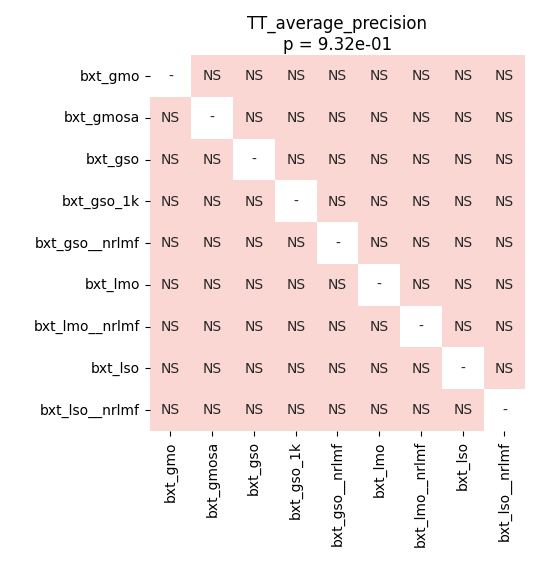

Source data for this figure (header and first rows):
	bxt_gmo	bxt_gmosa	bxt_gso	bxt_gso_1k	bxt_gso__nrlmf	bxt_lmo	bxt_lmo__nrlmf	bxt_lso	bxt_lso__nrlmf
bxt_gmo	1.0	0.9952	0.9952	0.9952	0.9952	0.9952	0.9952	0.9952	0.9952
bxt_gmosa	0.9952	1.0	0.9952	0.9952	0.9952	0.9952	0.9952	0.9952	0.9952
bxt_gso	0.9952	0.9952	1.0	0.9952	1.0	0.9952	0.9952	0.9952	0.9952
bxt_gso_1k	0.9952	0.9952	0.9952	1.0	0.9952	0.9952	0.9952	0.9952	0.9952
bxt_gso__nrlmf	0.9952	0.9952	1.0	0.9952	1.0	0.9952	0.9952	0.9952	0.9952
bxt_lmo	0.9952	0.9952	0.9952	0.9952	0.9952	1.0	1.0	0.9952	0.9952
bxt_lmo__nrlmf	0.9952	0.9952	0.9952	0.9952	0.9952	1.0	1.0	0.9952	0.9952
bxt_lso	0.9952	0.9952	0.9952	0.9952	0.9952	0.9952	0.9952	1.0	0.9952
bxt_lso__nrlmf	0.9952	0.9952	0.9952	0.9952	0.9952	0.9952	0.9952	0.9952	1.0
